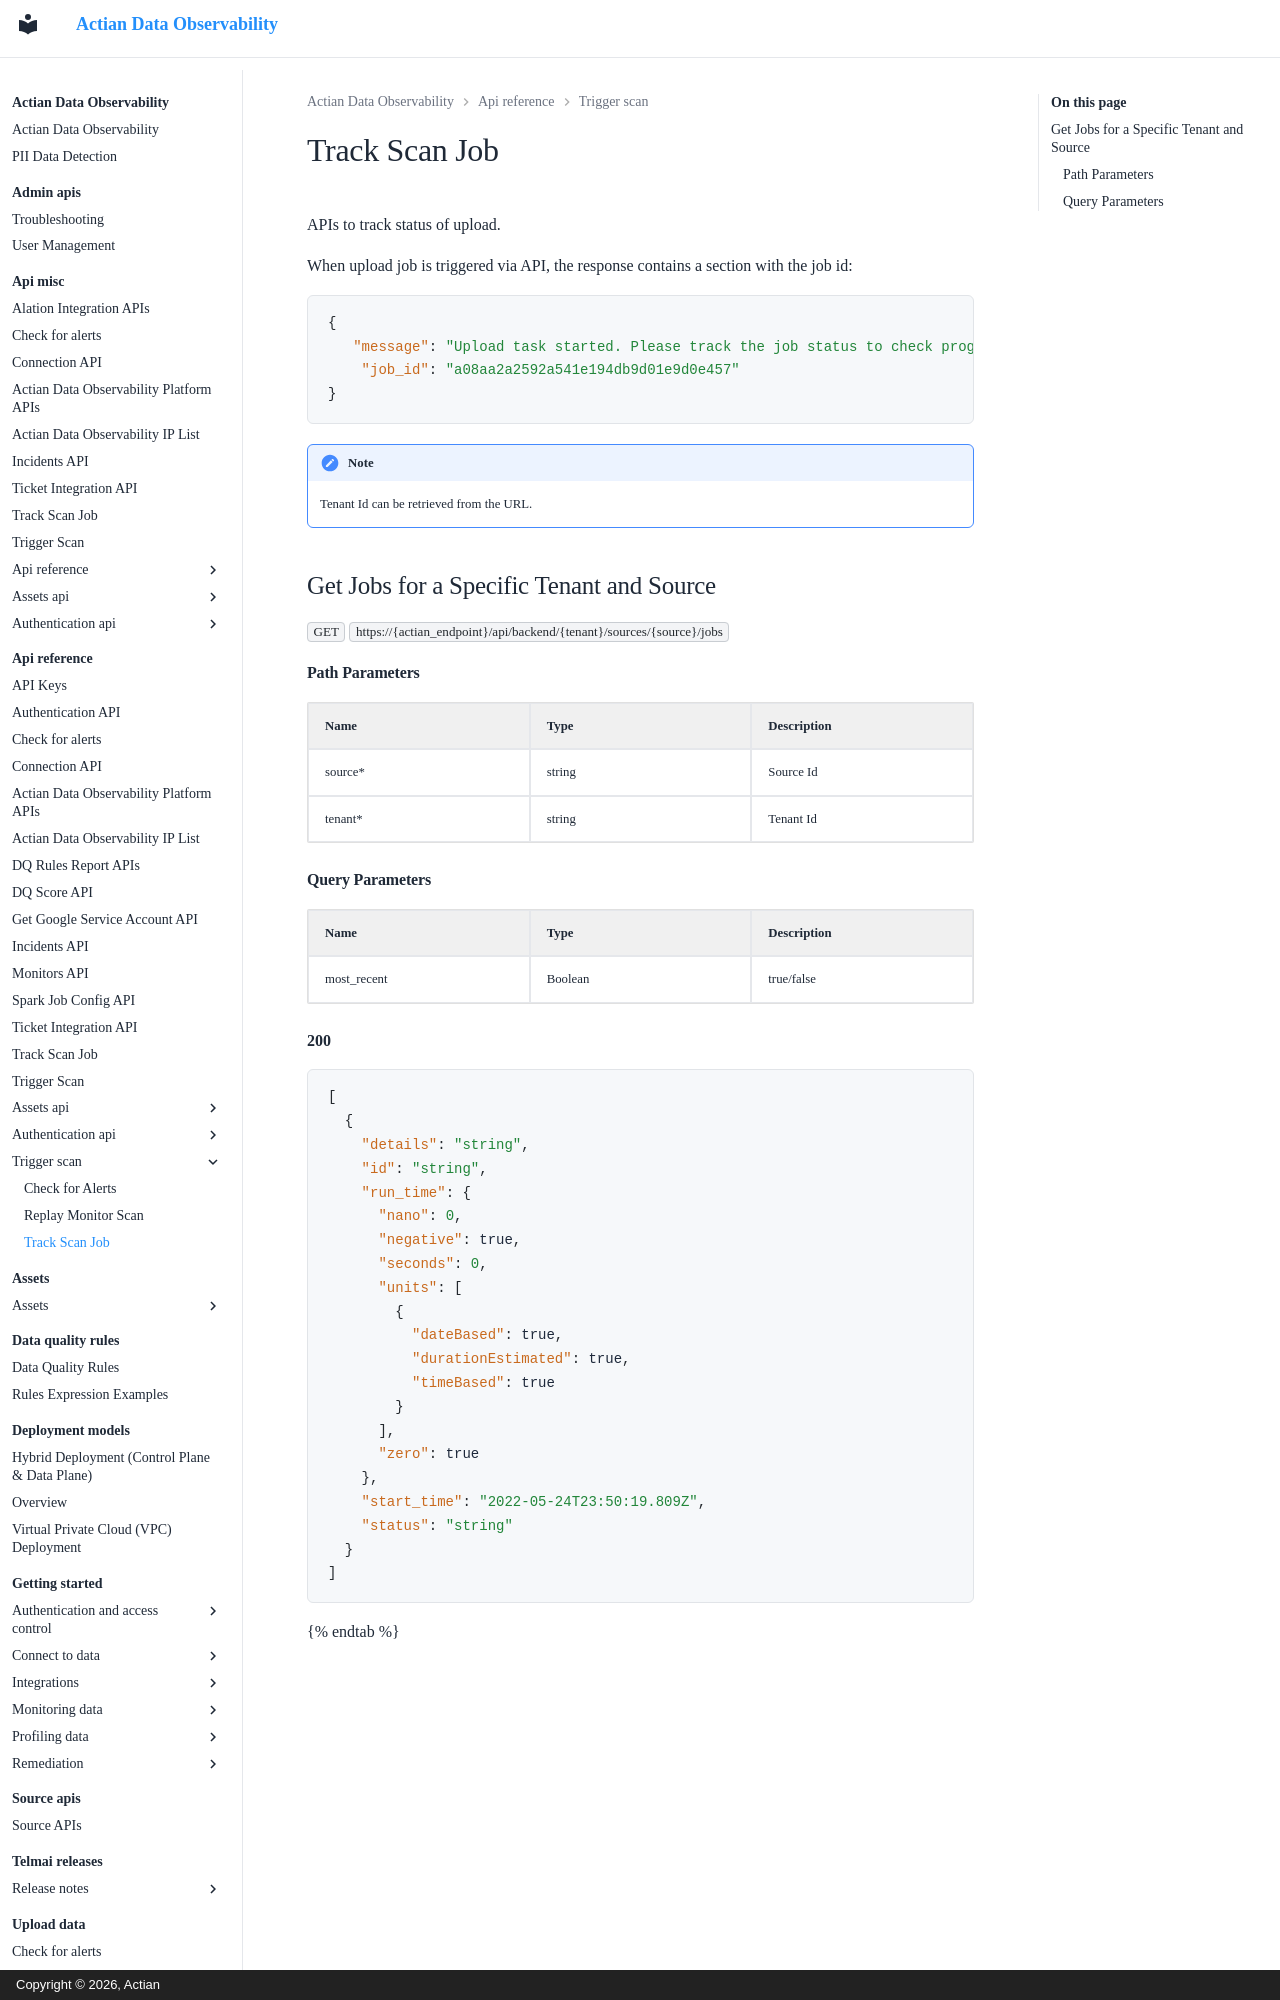

repository: ActianCorp/data-observability-docs · page: api-reference/trigger-scan/track-job-status.html · generator: mkdocs · copyright: Copyright © 2026, Actian

# Track Scan Job

APIs to track status of upload.

When upload job is triggered via API, the response contains a section with the job id:

```json
{
   "message": "Upload task started. Please track the job status to check progress",
    "job_id": "a08aa2a2592a541e194db9d01e9d0e457"
}
```

!!! note
    Tenant Id can be retrieved from the URL.

## Get Jobs for a Specific Tenant and Source

`GET` `https://{actian_endpoint}/api/backend/{tenant}/sources/{source}/jobs`

#### Path Parameters

| Name                                     | Type   | Description |
| ---------------------------------------- | ------ | ----------- |
| source* | string | Source Id   |
| tenant* | string | Tenant Id   |
